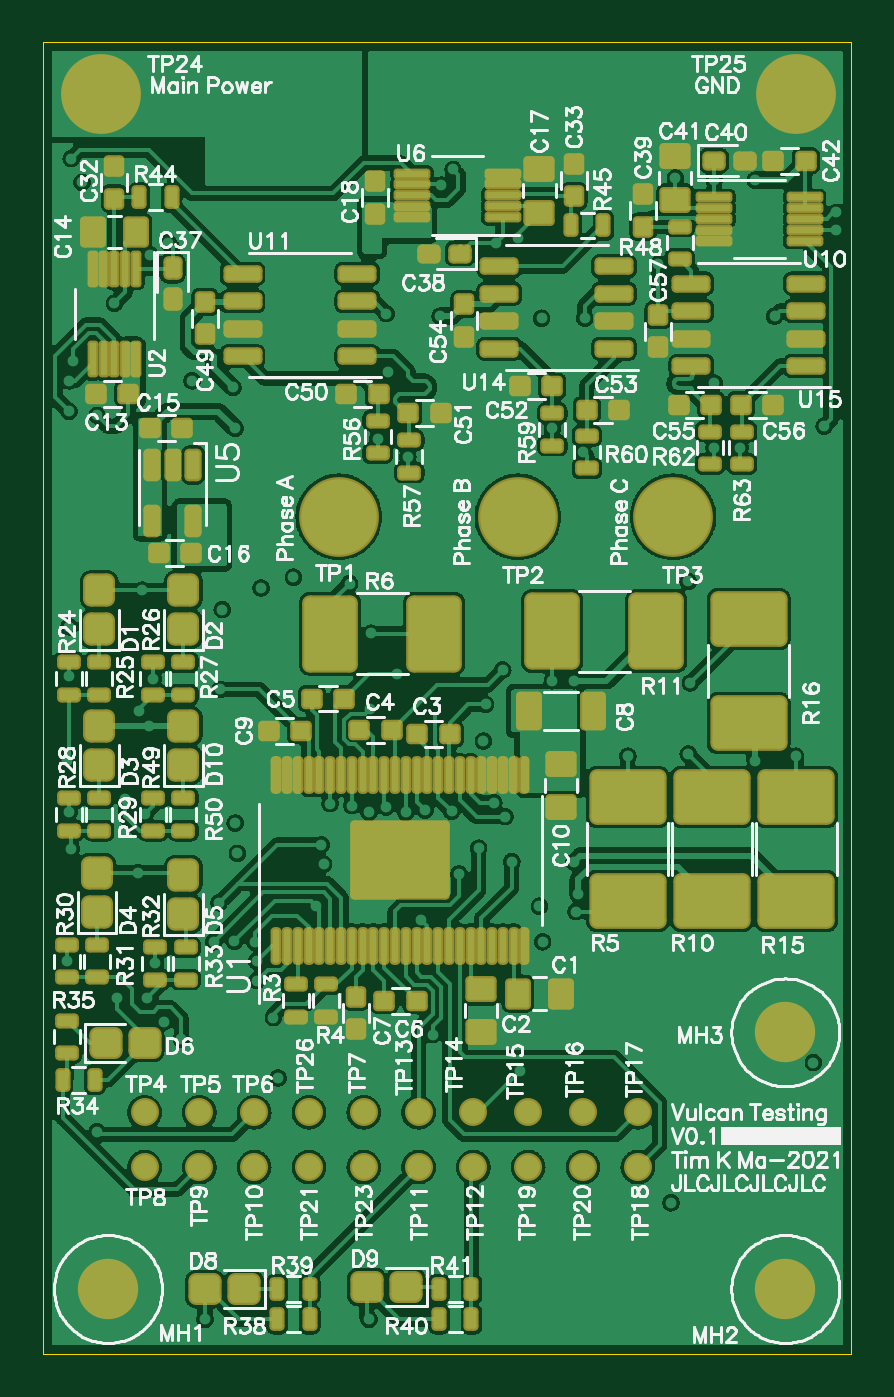
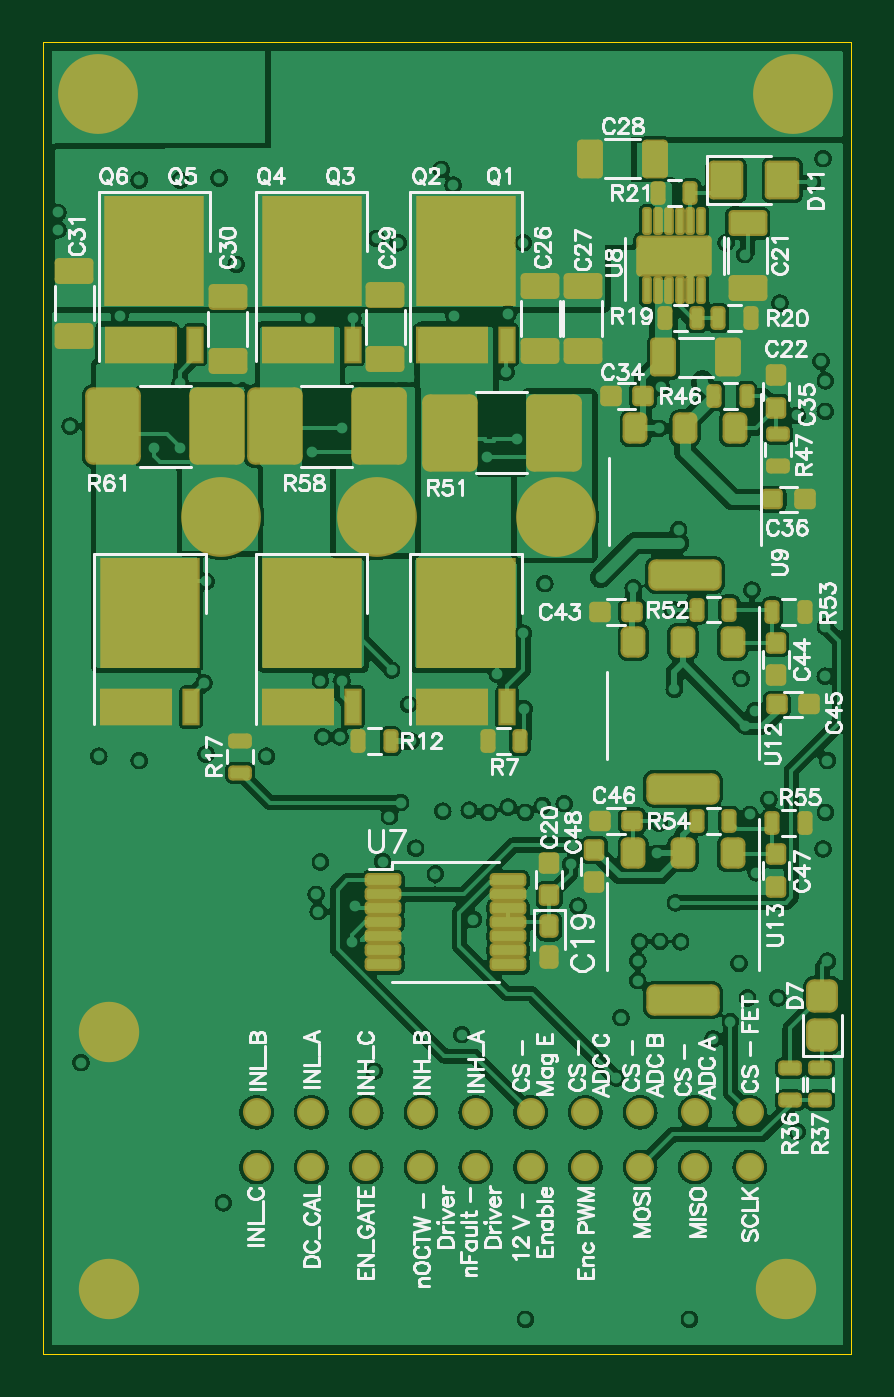
Circuit board: 9 layer files. Board 37.5 x 60.8 mm.
- bottom_copper: vulcan-vac-motor-v0.1.gbl (517760 bytes)
- bottom_silk: vulcan-vac-motor-v0.1.gbo (152049 bytes)
- paste: vulcan-vac-motor-v0.1.gbp (10992 bytes)
- bottom_mask: vulcan-vac-motor-v0.1.gbs (13103 bytes)
- outline: vulcan-vac-motor-v0.1.gko (296 bytes)
- top_copper: vulcan-vac-motor-v0.1.gtl (561983 bytes)
- top_silk: vulcan-vac-motor-v0.1.gto (267988 bytes)
- paste: vulcan-vac-motor-v0.1.gtp (17535 bytes)
- top_mask: vulcan-vac-motor-v0.1.gts (19646 bytes)

=== bottom_copper: vulcan-vac-motor-v0.1.gbl (517760 bytes, source omitted) ===
=== bottom_silk: vulcan-vac-motor-v0.1.gbo (152049 bytes, source omitted) ===
=== paste: vulcan-vac-motor-v0.1.gbp (10992 bytes, source withheld) ===
=== bottom_mask: vulcan-vac-motor-v0.1.gbs (13103 bytes, source withheld) ===
=== outline: vulcan-vac-motor-v0.1.gko ===
%FSLAX46Y46*%
%MOMM*%
%ADD10C,0.010000*%
G01*
G01*
%LPD*%
D10*
X31450000Y-36100000D02*
X-6000000Y-36100000D01*
D10*
X-6000000Y-36100000D02*
X-6000000Y24700000D01*
D10*
X-6000000Y24700000D02*
X31450000Y24700000D01*
D10*
X31450000Y24700000D02*
X31450000Y-36100000D01*
G75*
M02*

=== top_copper: vulcan-vac-motor-v0.1.gtl (561983 bytes, source omitted) ===
=== top_silk: vulcan-vac-motor-v0.1.gto (267988 bytes, source omitted) ===
=== paste: vulcan-vac-motor-v0.1.gtp (17535 bytes, source withheld) ===
=== top_mask: vulcan-vac-motor-v0.1.gts (19646 bytes, source withheld) ===
